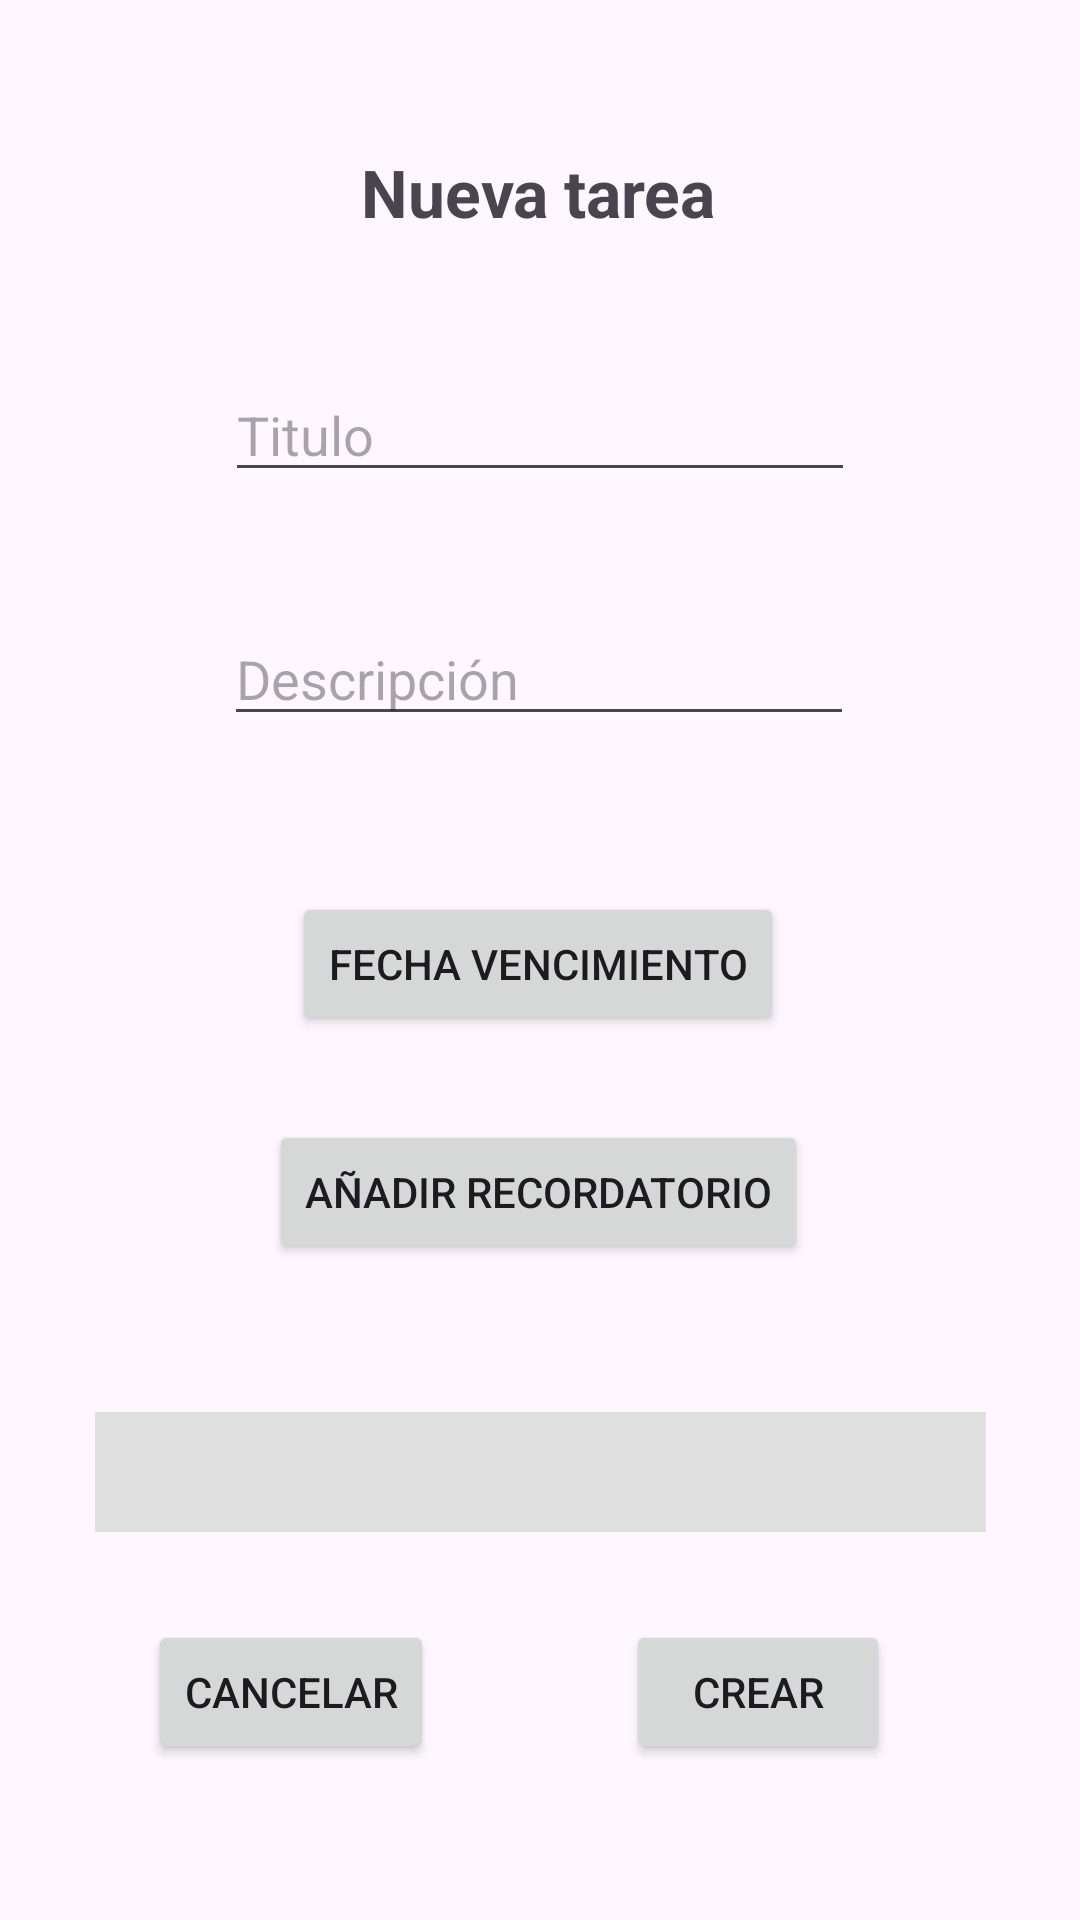

Here is an Android app screen rendered from its layout file. Give the layout XML and the strings, colors and styles it references.
<!-- AndroidManifest.xml: application theme Theme.Lab5_20200241 -->
<!-- res/layout/activity_formulario.xml -->
<?xml version="1.0" encoding="utf-8"?>
<androidx.constraintlayout.widget.ConstraintLayout xmlns:android="http://schemas.android.com/apk/res/android"
    xmlns:app="http://schemas.android.com/apk/res-auto"
    xmlns:tools="http://schemas.android.com/tools"
    android:id="@+id/main"
    android:layout_width="match_parent"
    android:layout_height="match_parent"
    tools:context=".Formulario">

    <androidx.constraintlayout.widget.ConstraintLayout
        android:layout_width="match_parent"
        android:layout_height="match_parent">

        <TextView
            android:id="@+id/formulario"
            android:layout_width="wrap_content"
            android:layout_height="wrap_content"
            android:text="Nueva tarea"
            android:textSize="22sp"
            android:textStyle="bold"
            app:layout_constraintBottom_toBottomOf="parent"
            app:layout_constraintEnd_toEndOf="parent"
            app:layout_constraintHorizontal_bias="0.498"
            app:layout_constraintStart_toStartOf="parent"
            app:layout_constraintTop_toTopOf="parent"
            app:layout_constraintVertical_bias="0.081" />

        <EditText
            android:id="@+id/titulo"
            android:layout_width="wrap_content"
            android:layout_height="wrap_content"
            android:layout_marginTop="44dp"
            android:ems="10"
            android:inputType="text"
            android:hint="Titulo"
            app:layout_constraintEnd_toEndOf="parent"
            app:layout_constraintStart_toStartOf="parent"
            app:layout_constraintTop_toBottomOf="@+id/formulario" />

        <EditText
            android:id="@+id/descripcion"
            android:layout_width="wrap_content"
            android:layout_height="wrap_content"
            android:layout_marginTop="40dp"
            android:ems="10"
            android:inputType="text"
            android:hint="Descripción"
            app:layout_constraintEnd_toEndOf="parent"
            app:layout_constraintHorizontal_bias="0.497"
            app:layout_constraintStart_toStartOf="parent"
            app:layout_constraintTop_toBottomOf="@+id/titulo" />

        <Button
            android:id="@+id/cancelar"
            android:layout_width="wrap_content"
            android:layout_height="wrap_content"
            android:layout_marginBottom="52dp"
            android:text="Cancelar"
            app:layout_constraintBottom_toBottomOf="parent"
            app:layout_constraintEnd_toEndOf="parent"
            app:layout_constraintHorizontal_bias="0.186"
            app:layout_constraintStart_toStartOf="parent" />

        <Button
            android:id="@+id/crear"
            android:layout_width="wrap_content"
            android:layout_height="wrap_content"
            android:layout_marginBottom="52dp"
            android:text="Crear"
            app:layout_constraintBottom_toBottomOf="parent"
            app:layout_constraintEnd_toEndOf="parent"
            app:layout_constraintHorizontal_bias="0.503"
            app:layout_constraintStart_toEndOf="@+id/cancelar" />

        <Button
            android:id="@+id/fecha"
            android:layout_width="wrap_content"
            android:layout_height="wrap_content"
            android:layout_marginTop="52dp"
            android:text="Fecha vencimiento"
            app:layout_constraintEnd_toEndOf="parent"
            app:layout_constraintHorizontal_bias="0.497"
            app:layout_constraintStart_toStartOf="parent"
            app:layout_constraintTop_toBottomOf="@+id/descripcion" />

        <Button
            android:id="@+id/newRecor"
            android:layout_width="wrap_content"
            android:layout_height="wrap_content"
            android:layout_marginTop="28dp"
            android:text="Añadir recordatorio"
            app:layout_constraintEnd_toEndOf="parent"
            app:layout_constraintHorizontal_bias="0.497"
            app:layout_constraintStart_toStartOf="parent"
            app:layout_constraintTop_toBottomOf="@+id/fecha" />

        <LinearLayout
            android:id="@+id/recordatoriosLayout"
            android:layout_width="297dp"
            android:layout_height="40dp"
            android:layout_marginTop="20dp"
            android:background="#e0e0e0"
            android:orientation="vertical"
            android:padding="16dp"
            app:layout_constraintBottom_toTopOf="@+id/cancelar"
            app:layout_constraintEnd_toEndOf="parent"
            app:layout_constraintStart_toStartOf="parent"
            app:layout_constraintTop_toBottomOf="@+id/newRecor" />


    </androidx.constraintlayout.widget.ConstraintLayout>

</androidx.constraintlayout.widget.ConstraintLayout>
<!-- resources referenced by this layout -->
<resources>
  <style name="Theme.Lab5_20200241" parent="Base.Theme.Lab5_20200241" />
  <style name="Base.Theme.Lab5_20200241" parent="Theme.Material3.DayNight.NoActionBar">
          
          
      </style>
</resources>
